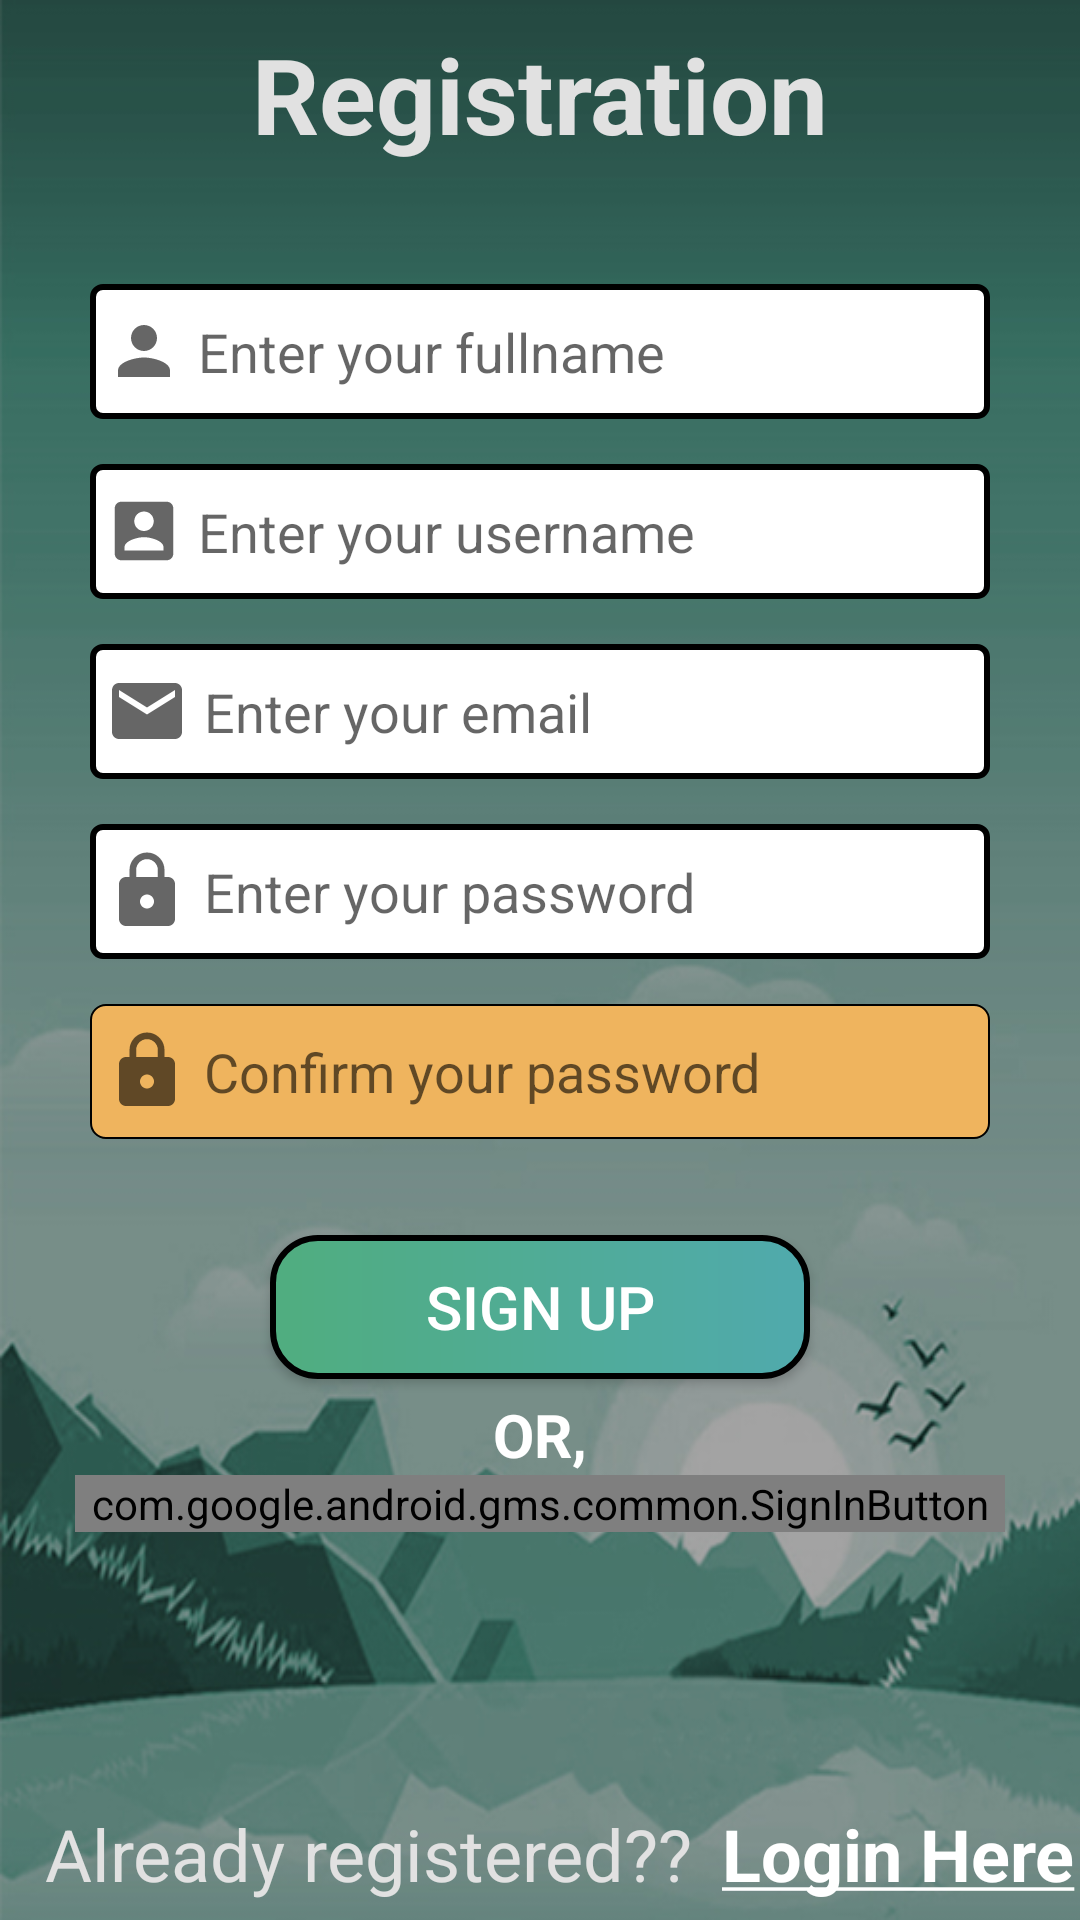

Write the Android layout XML for this screen, with the resource values it uses.
<!-- AndroidManifest.xml: application theme Theme.JourneyJournal -->
<!-- res/layout/activity_registration.xml -->
<?xml version="1.0" encoding="utf-8"?>
<ScrollView android:id="@+id/scrollView"
    xmlns:app="http://schemas.android.com/apk/res-auto"
    xmlns:tools="http://schemas.android.com/tools"
    android:layout_width="match_parent"
    android:layout_height="match_parent"
    tools:context=".RegisterActivity"
    android:background="@drawable/reg_bg"
    android:fillViewport="true"
    xmlns:android="http://schemas.android.com/apk/res/android">

<androidx.constraintlayout.widget.ConstraintLayout
    android:layout_width="match_parent"
    android:layout_height="wrap_content"
    app:layout_constraintTop_toTopOf="parent"
    app:layout_constraintBottom_toBottomOf="parent"
    >


    <TextView
        android:id="@+id/heading"
        android:layout_width="wrap_content"
        android:layout_height="wrap_content"
        android:layout_marginTop="8dp"
        android:text="@string/registration"
        android:textColor="@color/light_white"
        android:textSize="35sp"
        android:textStyle="bold"
        app:layout_constraintLeft_toLeftOf="parent"
        app:layout_constraintRight_toRightOf="parent"
        app:layout_constraintTop_toTopOf="parent" />


    <EditText
        android:id="@+id/edtFullName"
        android:layout_width="300dp"
        android:layout_height="45dp"
        android:layout_marginTop="40dp"
        android:background="@drawable/inputtxt_bg"
        android:drawableStart="@drawable/ic_fname"

        android:drawablePadding="5dp"
        android:hint="Enter your fullname"
        android:inputType="textPersonName"
        android:paddingStart="5dp"
        app:layout_constraintLeft_toLeftOf="parent"
        app:layout_constraintRight_toRightOf="parent"
        app:layout_constraintTop_toBottomOf="@id/heading" />













    <EditText
        android:id="@+id/edtUserName"
        android:layout_width="300dp"
        android:layout_height="45dp"
        android:layout_marginTop="15dp"
        android:background="@drawable/inputtxt_bg"

        android:drawableStart="@drawable/ic_uname"
        android:drawablePadding="5dp"
        android:hint="Enter your username"
        android:inputType="textPersonName"
        android:paddingStart="5dp"
        app:layout_constraintLeft_toLeftOf="parent"
        app:layout_constraintRight_toRightOf="parent"
        app:layout_constraintTop_toBottomOf="@id/edtFullName"

        />













    <EditText
        android:id="@+id/edtEmail"
        android:layout_width="300dp"
        android:layout_height="45dp"
        android:layout_marginTop="15dp"
        android:background="@drawable/inputtxt_bg"

        android:drawableStart="@drawable/ic_email"
        android:drawablePadding="5dp"
        android:hint="Enter your email"
        android:inputType="textEmailAddress"
        android:paddingStart="5dp"
        app:layout_constraintLeft_toLeftOf="parent"
        app:layout_constraintRight_toRightOf="parent"
        app:layout_constraintTop_toBottomOf="@id/edtUserName" />





























    <EditText
        android:id="@+id/edtPassword"
        android:layout_width="300dp"
        android:layout_height="45dp"
        android:layout_marginTop="15dp"
        android:background="@drawable/inputtxt_bg"

        android:drawableStart="@drawable/ic_pwd"
        android:drawablePadding="5dp"
        android:hint="Enter your password"
        android:inputType="textPassword"
        android:paddingStart="5dp"
        app:layout_constraintLeft_toLeftOf="parent"
        app:layout_constraintRight_toRightOf="parent"
        app:layout_constraintTop_toBottomOf="@id/edtEmail" />
















    <ImageView
        android:id="@+id/imgShowHide"
        android:layout_width="25dp"
        android:layout_height="25dp"
        android:layout_marginEnd="4dp"
        android:onClick="ShowHidePwd"
        android:src="@drawable/hide_pwd"
        app:layout_constraintBottom_toBottomOf="@id/edtPassword"
        app:layout_constraintRight_toRightOf="@id/edtPassword"
        app:layout_constraintTop_toTopOf="@id/edtPassword" />


    <EditText
        android:id="@+id/edtConfirmPassword"
        android:layout_width="300dp"
        android:layout_height="45dp"
        android:layout_marginTop="15dp"
        android:background="@drawable/edit_text_bg"

        android:drawableStart="@drawable/ic_pwd"
        android:drawablePadding="5dp"
        android:hint="Confirm your password"
        android:inputType="textPassword"
        android:paddingStart="5dp"
        app:layout_constraintLeft_toLeftOf="parent"
        app:layout_constraintRight_toRightOf="parent"
        app:layout_constraintTop_toBottomOf="@id/edtPassword" />

    <ImageView
        android:id="@+id/imgShowHideConf"
        android:layout_width="25dp"
        android:layout_height="25dp"
        android:layout_marginEnd="4dp"
        android:onClick="ShowHideConfPwd"
        android:src="@drawable/hide_pwd"
        app:layout_constraintBottom_toBottomOf="@id/edtConfirmPassword"
        app:layout_constraintRight_toRightOf="@id/edtConfirmPassword"
        app:layout_constraintTop_toTopOf="@id/edtConfirmPassword" />

    <Button
        android:id="@+id/btnRegister"
        android:layout_width="180dp"
        android:layout_height="wrap_content"
        android:layout_marginTop="32dp"
        android:background="@drawable/btn_bg"
        android:text="@string/register"
        android:textColor="@color/white"
        android:textSize="20sp"
        android:elevation="10dp"
        app:layout_constraintLeft_toLeftOf="parent"
        app:layout_constraintRight_toRightOf="parent"
        app:layout_constraintTop_toBottomOf="@id/edtConfirmPassword" />

    <TextView
        android:id="@+id/or"
        android:layout_width="wrap_content"
        android:layout_height="wrap_content"
        app:layout_constraintLeft_toLeftOf="parent"
        app:layout_constraintRight_toRightOf="parent"
        app:layout_constraintTop_toBottomOf="@id/btnRegister"
        android:text="OR,"
        android:textColor="@color/white"
        android:textStyle="bold"
        android:textSize="20sp"
        android:layout_marginTop="5dp"
        />

    <com.google.android.gms.common.SignInButton
        android:id="@+id/sign_in_button"
        android:layout_width="match_parent"
        android:layout_height="wrap_content"
        app:layout_constraintTop_toBottomOf="@id/or"
        app:layout_constraintLeft_toLeftOf="parent"
        app:layout_constraintRight_toRightOf="parent"
        android:layout_marginStart="25dp"
        android:layout_marginEnd="25dp"
        />

    <TextView
        android:id="@+id/alreadyRegistered"
        android:layout_width="wrap_content"
        android:layout_height="wrap_content"
        android:layout_marginStart="15dp"
        android:layout_marginBottom="6dp"
        android:text="Already registered??"
        android:textColor="@color/light_white"
        android:textSize="24sp"
        app:layout_constraintBottom_toBottomOf="parent"
        app:layout_constraintLeft_toLeftOf="parent" />

    <TextView
        android:id="@+id/loginHere"
        android:layout_width="wrap_content"
        android:layout_height="wrap_content"
        android:layout_marginStart="10dp"
        android:layout_marginBottom="6dp"
        android:text="@string/loginHere"
        android:textColor="@color/white"
        android:textSize="24sp"
        android:textStyle="bold"
        app:layout_constraintBottom_toBottomOf="parent"
        app:layout_constraintLeft_toRightOf="@id/alreadyRegistered" />


</androidx.constraintlayout.widget.ConstraintLayout>

</ScrollView>
<!-- resources referenced by this layout -->
<resources>
  <color name="grey">#B0000000</color>
  <color name="light_white">#E1E1E1</color>
  <color name="white">#FFFFFFFF</color>
  <!-- drawable btn_bg (drawable) -->
  <?xml version="1.0" encoding="utf-8"?>
  <shape xmlns:android="http://schemas.android.com/apk/res/android">
      <corners android:radius="45px"/>
      <android android:backgroundTint="#FFAE42"/>
      <gradient
          android:endColor="#50aaad"
          android:startColor="#50ad7f" />
      <stroke
      android:color="@color/black"
          android:width="2dp"
          />
  </shape>
  <!-- drawable edit_text_bg (drawable) -->
  <?xml version="1.0" encoding="utf-8"?>
  <shape xmlns:android="http://schemas.android.com/apk/res/android"
      android:shape="rectangle">
  
      <solid android:color="#EFB45E"/>
      <corners android:radius="5dp"/>
      <stroke android:color="@color/black"
          android:width="0.5dp"/>
  </shape>
  <!-- drawable ic_email (drawable) -->
  <vector android:height="28dp" android:tint="?attr/colorControlNormal"
      android:viewportHeight="24" android:viewportWidth="24"
      android:width="28dp" xmlns:android="http://schemas.android.com/apk/res/android">
      <path android:fillColor="@android:color/white" android:pathData="M20,4L4,4c-1.1,0 -1.99,0.9 -1.99,2L2,18c0,1.1 0.9,2 2,2h16c1.1,0 2,-0.9 2,-2L22,6c0,-1.1 -0.9,-2 -2,-2zM20,8l-8,5 -8,-5L4,6l8,5 8,-5v2z"/>
  </vector>
  <!-- drawable ic_fname (drawable) -->
  <vector android:height="26dp" android:tint="?attr/colorControlNormal"
      android:viewportHeight="24" android:viewportWidth="24"
      android:width="26dp" xmlns:android="http://schemas.android.com/apk/res/android">
      <path android:fillColor="@android:color/white" android:pathData="M12,12c2.21,0 4,-1.79 4,-4s-1.79,-4 -4,-4 -4,1.79 -4,4 1.79,4 4,4zM12,14c-2.67,0 -8,1.34 -8,4v2h16v-2c0,-2.66 -5.33,-4 -8,-4z"/>
  </vector>
  <!-- drawable ic_uname (drawable) -->
  <vector android:height="26dp" android:tint="?attr/colorControlNormal"
      android:viewportHeight="24" android:viewportWidth="24"
      android:width="26dp" xmlns:android="http://schemas.android.com/apk/res/android">
      <path android:fillColor="@android:color/white" android:pathData="M3,5v14c0,1.1 0.89,2 2,2h14c1.1,0 2,-0.9 2,-2L21,5c0,-1.1 -0.9,-2 -2,-2L5,3c-1.11,0 -2,0.9 -2,2zM15,9c0,1.66 -1.34,3 -3,3s-3,-1.34 -3,-3 1.34,-3 3,-3 3,1.34 3,3zM6,17c0,-2 4,-3.1 6,-3.1s6,1.1 6,3.1v1L6,18v-1z"/>
  </vector>
  <!-- drawable inputtxt_bg (drawable) -->
  <?xml version="1.0" encoding="utf-8"?>
  <shape xmlns:android="http://schemas.android.com/apk/res/android">
  
      <corners android:radius="10px"/>
      <gradient
          android:startColor="@color/white"
          android:endColor="@color/white"/>
      <stroke
          android:width="2dp"/>
  </shape>
  <string name="email">Email</string>
  <string name="loginHere"><u>Login Here</u></string>
  <string name="register">Sign Up</string>
  <string name="registration">Registration</string>
  <style name="Theme.JourneyJournal" parent="Theme.AppCompat.Light.NoActionBar">
          
          <item name="colorPrimary">@color/purple_500</item>
          <item name="colorPrimaryVariant">@color/purple_700</item>
          <item name="colorOnPrimary">@color/white</item>
          
          <item name="colorSecondary">@color/teal_200</item>
          <item name="colorSecondaryVariant">@color/teal_700</item>
          <item name="colorOnSecondary">@color/black</item>
          
          <item name="android:statusBarColor" tools:targetApi="l">?attr/colorPrimaryVariant</item>
          
      </style>
  <color name="black">#FF000000</color>
  <color name="purple_500">#FF6200EE</color>
  <color name="purple_700">#FF3700B3</color>
  <color name="teal_200">#FF03DAC5</color>
  <color name="teal_700">#FF018786</color>
</resources>
